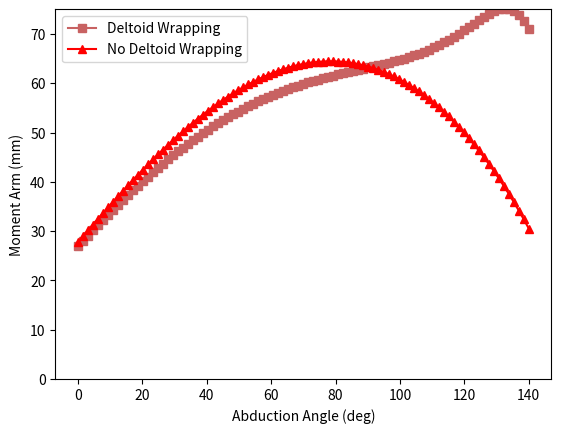

This figure's Python source:
#MomentArm 1st Revision
import numpy as np
import matplotlib.pyplot as plt
#rotational matrices
#z is theta
#b is the neck angle
def nRa(z):
    nRa=np.array(([np.cos(np.deg2rad(z)), -np.sin(np.deg2rad(z)), 0], [np.sin(np.deg2rad(z)), np.cos(np.deg2rad(z)), 0], [ 0, 0, 1]))
    return nRa
def alpha(b):
    b=b-90
    alpha=np.array(([np.sin(np.deg2rad(b)), np.cos(np.deg2rad(b)), 0], [-np.cos(np.deg2rad(b)), np.sin(np.deg2rad(b)), 0], [ 0, 0, 1]))
    return alpha



####################
#Glenohumeral Joint Vectors
#all vectors will be WRT to N coordinate system using rotational matrices
#Pgba is static vector of glenoid offset
b=145
b2=b
#user granted step data based on computational speed
step=91
#creating abduction angle range
abrange=140
bz=b2-90
rthm=1.8 #how much GH:Scapular
ghm=abrange-abrange/((1+rthm)/rthm) #how much purely GH rotation occurs
abang=np.linspace(0,ghm+bz,step)
#if b==155:
    #abang=np.linspace(0,ghm+bz-20,step)
#we need to iterate over the range to find the indexwise moment 
indexd=np.zeros((0,0))
indexb=np.zeros((0,0))
r8m=46.8/2 #IM to LH
r1m=38/2
r2m=15.6
r3m=0
r4m=21.4/2


if b>=150:
    r5m=100
if b<150 and b>140:
    r5m=75
if b<=140:
    r5m=55
r6m=29.9 #15
r7m=33.9 #9
ho=15.6
indexw=np.zeros((0,0))

for z in abang:
    
    #GH Joint
    r1=[r1m, 0, 0] #Glenoid Application to Glenoid Interface
    
    r2=nRa(z)*[0, -ho, 0] #Resection Plane to Articular Surface
    r2=r2[:,1]
    
    r3=nRa(z)*[r3m, 0, 0] #Superior/Inferior Placement of Tray
    r3=r3[:,0]
    
    r4=nRa(z)*alpha(b)*[r4m,0,0] #IM Axis to insertion
    r4=r4[:,0]
    r5=nRa(z)*alpha(b)*[0,-r5m,0] #Resection plane to location of insertion
    r5=r5[:,1]
    n1=r1[0]+r2[0]+r3[0]+r4[0]+r5[0] #moment arm in N coordinates
    n2=r1[1]+r2[1]+r3[1]+r4[1]+r5[1] #moment arm in N coordinates
    n=np.array([n1,n2,0])
    
    #=[r6m,0,0] # horizontal distance from COR to Acromion outer portion
    #r7=[0,r7m,0] #vertical distance from COR to Acromion outer portion
    acr=[r6m,r7m,0]
    #b1=n1*np.cos(np.deg2rad(z-bz))
    #indexb=np.append(indexb,b1)
    mf=abs(acr-n)
    
    beta=np.rad2deg(np.arctan(mf[1]/mf[0]))
    zeta=90-beta
    bm=n1*np.cos(np.deg2rad(zeta))
    beta=np.rad2deg(np.arcsin(bm/np.sqrt(n1**2+n2**2)))

    indexd=np.append(indexd,n1)
    indexb=np.append(indexb,bm)
    if z==0:
        abdz=bm
    qua=z-60
    if qua<1:
        abdsix=bm
    #Deltoid Wrapping.
    #first to find the vector from the COR to the lateral edge of the humeral resection
    #we already have the vector to the resection in the form of r1, r2
    #we now need to find the distance from the axis of the prosthesis altered by r3 to the edge of the lateral humerus.
    #we now need to incorporate an anatomy vector that is the distance from the IM canal to the lateral humerus.
    r8=nRa(z)*[r8m,0,0]
    r8=r8[:,0]
    dwn=np.array([(r1[0]+r2[0]+r3[0]+r8[0]),(r1[1]+r2[1]+r3[1]+r8[1]),0])
    
    #with that vector, we can now find the line of action for the delotid when considering deltoid wrapping
    mladw=acr-dwn
    rho=np.rad2deg(np.arctan(mladw[1]/mladw[0]))
    if rho<0:
        rho=rho*-1
    phi=90-rho
    dwm=n1*np.cos(np.deg2rad(phi))
    indexw=np.append(indexw,dwm)
        

abang=np.linspace(0,abrange,step)
plt.plot(abang,indexw,label='Deltoid Wrapping',color='#C86262',marker='s')
plt.plot(abang,indexb,color='r',marker='^',label='No Deltoid Wrapping')

#plt.plot(abang,indexd,label='N Coordinates, DMRSA',color='r',marker='o')
#plt.plot(abang,indexb,label='B Coordinates, DMRSA',color='r',marker='s')
plt.legend()
averagema=np.average(indexb)
print('Average Moment Arm for Original Code',averagema)

averagema=np.average(indexw)
print('Average Moment Arm for Deltoid Wrapping',averagema)
plt.ylabel('Moment Arm (mm)')
plt.xlabel('Abduction Angle (deg)')
plt.ylim(0,75)
